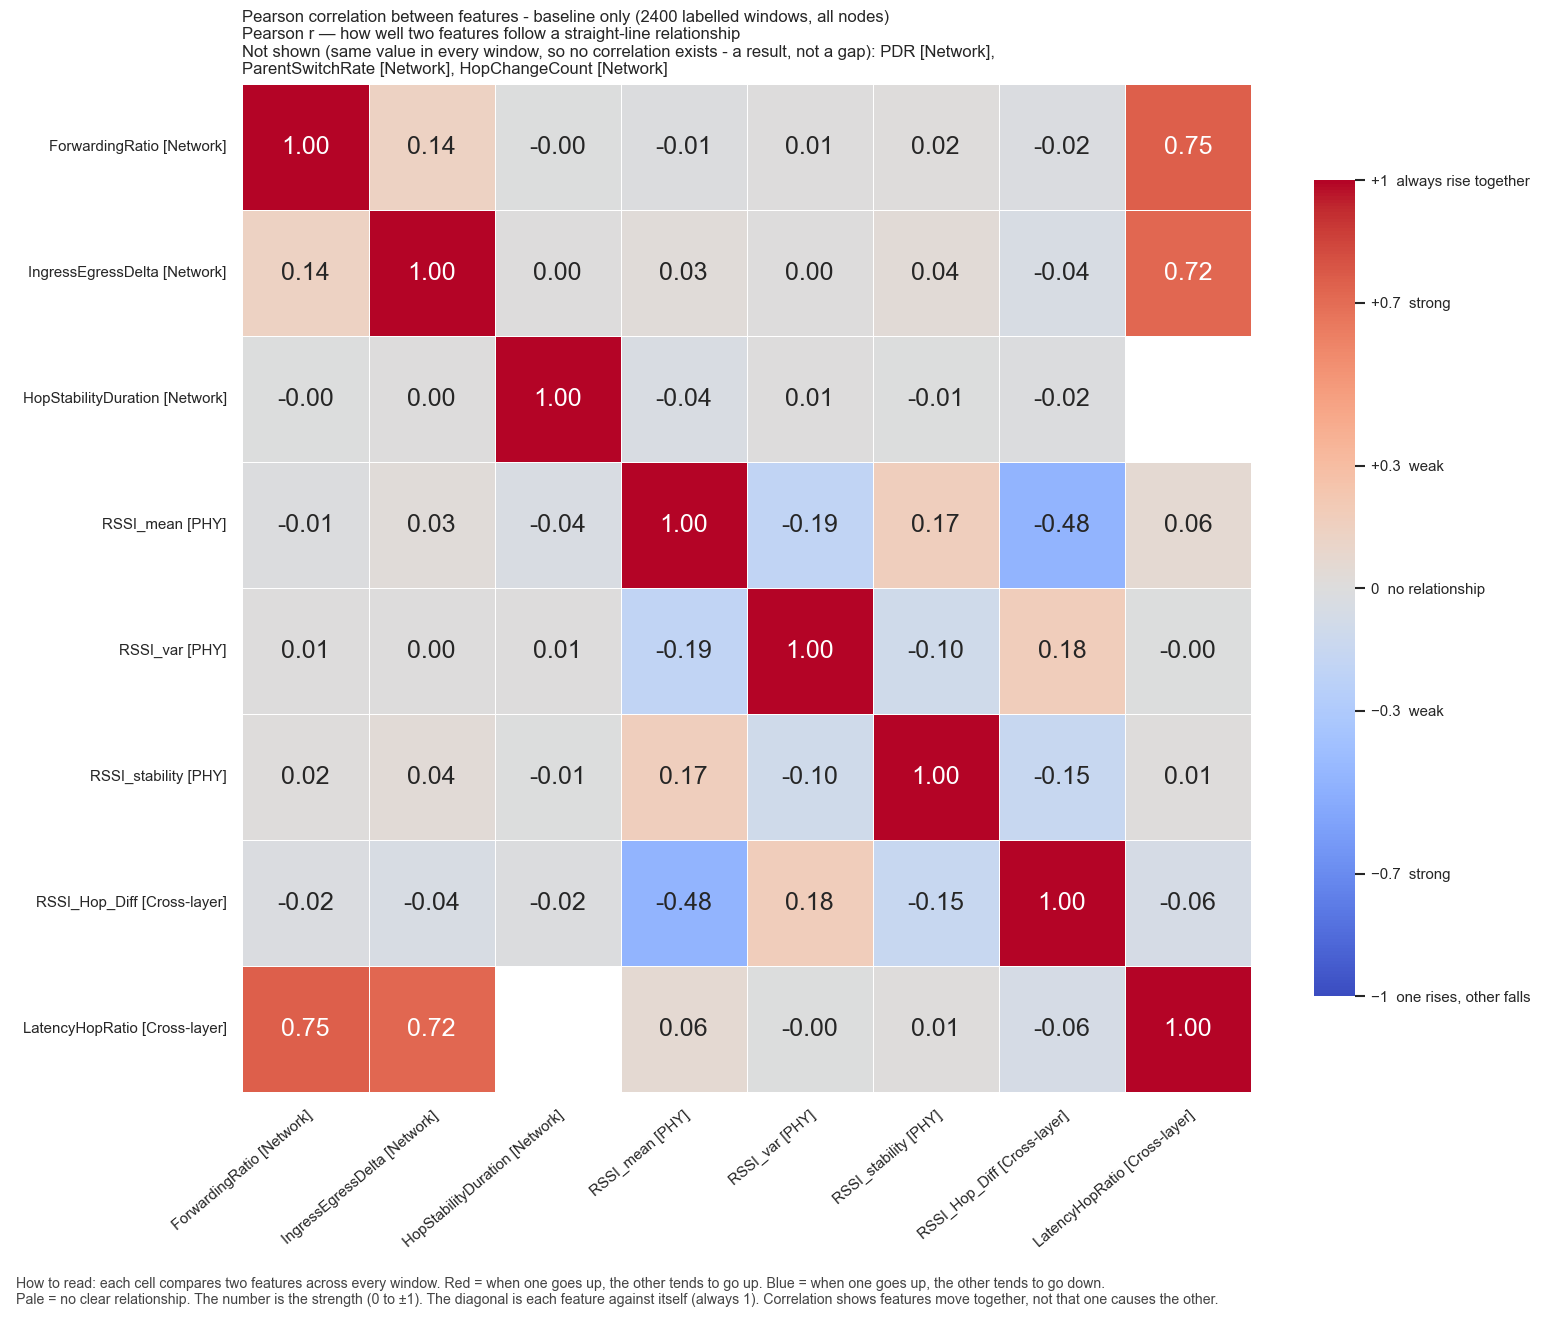

Source data for this figure (header and first rows):
, ForwardingRatio, IngressEgressDelta, HopStabilityDuration, RSSI_mean, RSSI_var, RSSI_stability, RSSI_Hop_Diff, LatencyHopRatio
ForwardingRatio, 1.0, 0.1357, -9.714854379358054e-08, -0.009207, 0.005055, 0.01517, -0.02132, 0.7506
IngressEgressDelta, 0.1357, 1.0, 0.003056, 0.02966, 0.0003868, 0.03807, -0.04123, 0.7209
HopStabilityDuration, -9.714854379358054e-08, 0.003056, 1.0, -0.0381, 0.006156, -0.0068, -0.01536, 
RSSI_mean, -0.009207, 0.02966, -0.0381, 1.0, -0.1922, 0.1658, -0.4752, 0.06037
RSSI_var, 0.005055, 0.0003868, 0.006156, -0.1922, 1.0, -0.09759, 0.175, -0.004995
RSSI_stability, 0.01517, 0.03807, -0.0068, 0.1658, -0.09759, 1.0, -0.1531, 0.009906
RSSI_Hop_Diff, -0.02132, -0.04123, -0.01536, -0.4752, 0.175, -0.1531, 1.0, -0.06106
LatencyHopRatio, 0.7506, 0.7209, , 0.06037, -0.004995, 0.009906, -0.06106, 1.0
